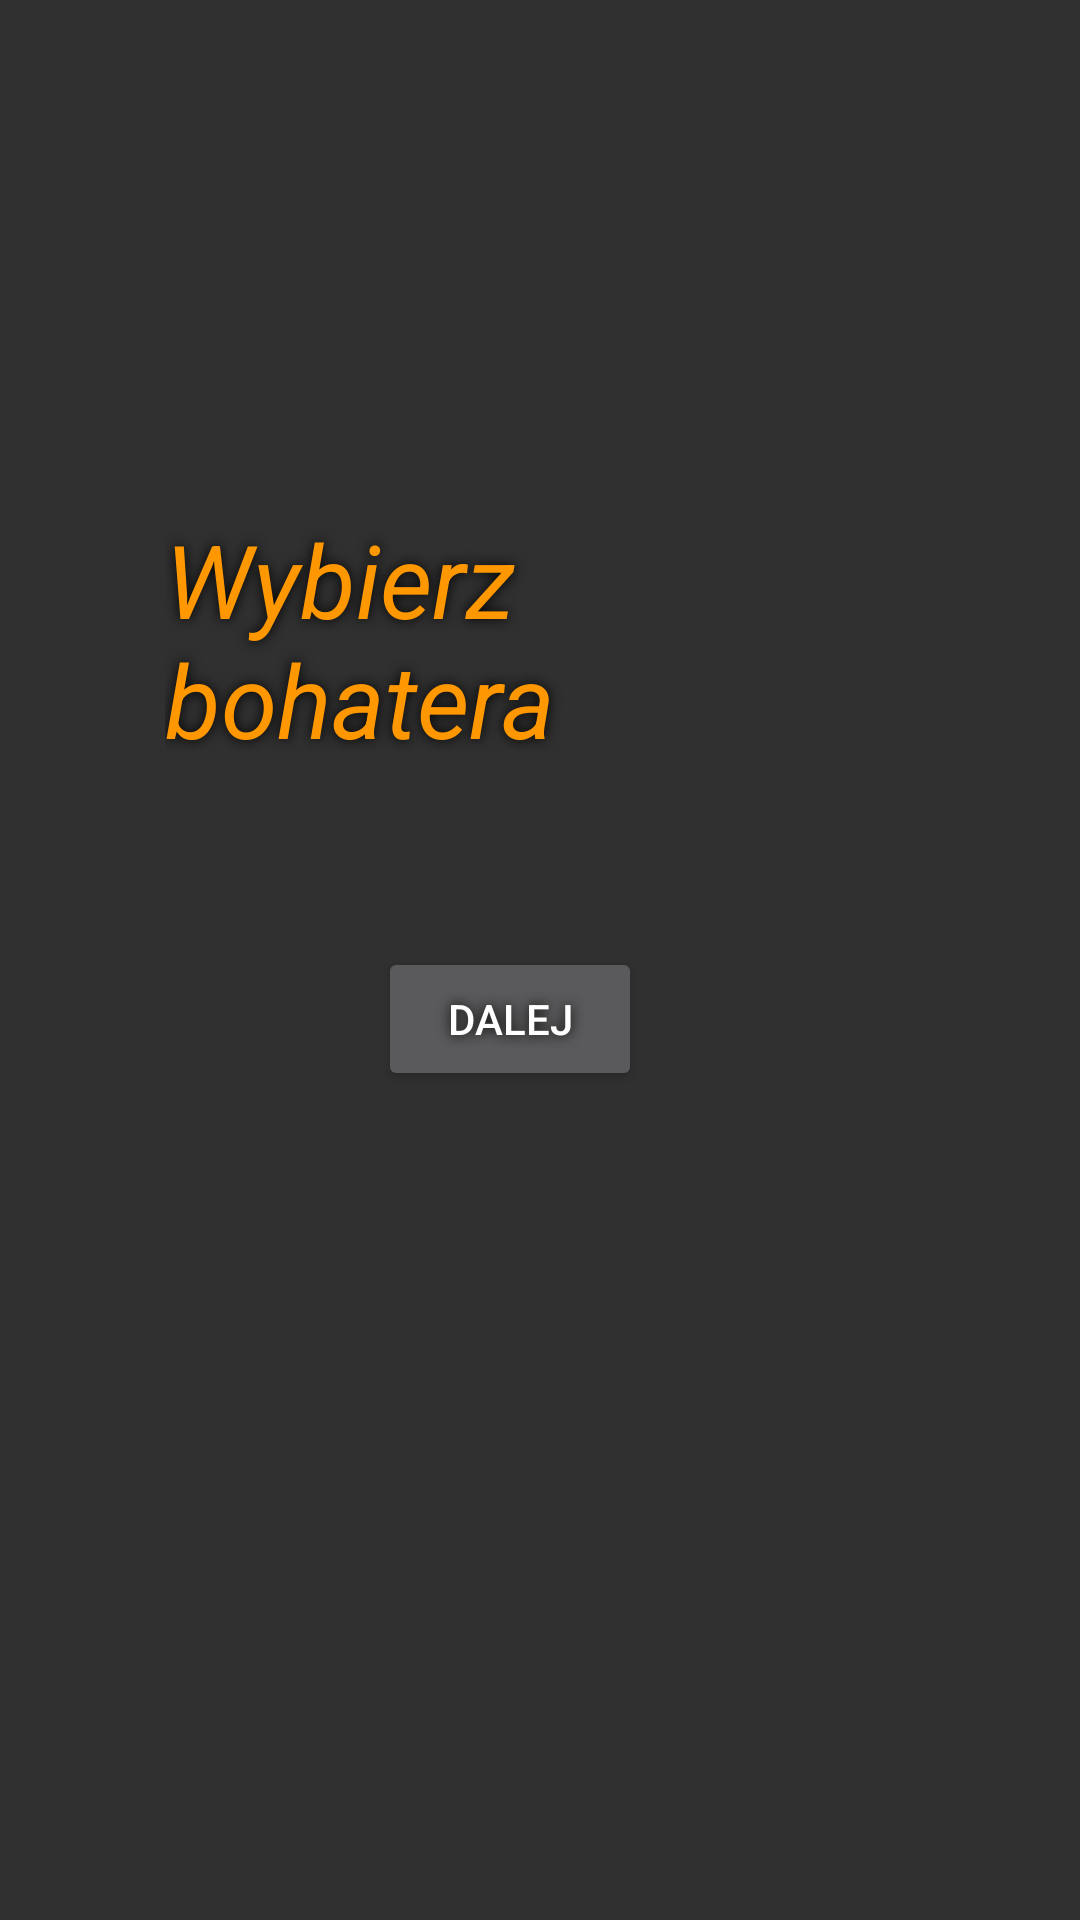

Android layout source for this screen:
<!-- AndroidManifest.xml: application theme Theme.AppCompat.NoActionBar -->
<!-- res/layout/activity_bohaterzy.xml -->
<?xml version="1.0" encoding="utf-8"?>
<androidx.constraintlayout.widget.ConstraintLayout xmlns:android="http://schemas.android.com/apk/res/android"
    xmlns:app="http://schemas.android.com/apk/res-auto"
    xmlns:tools="http://schemas.android.com/tools"
    android:layout_width="match_parent"
    android:layout_height="match_parent"
    tools:context=".Bohaterzy">

    <ImageView
        android:id="@+id/tlo"
        android:layout_width="match_parent"
        android:layout_height="match_parent"
        android:contentDescription="TODO"
        android:scaleType="centerCrop"
        android:src="@drawable/stone" />

    <LinearLayout
        android:id="@+id/linearLayout2"
        android:layout_width="match_parent"
        android:layout_height="wrap_content"
        android:gravity="center"
        android:orientation="horizontal"
        app:layout_constraintBottom_toBottomOf="@+id/tlo"
        app:layout_constraintTop_toTopOf="parent"
        app:layout_constraintVertical_bias="0.26999998"
        tools:layout_editor_absoluteX="0dp">

        <LinearLayout
            android:layout_width="wrap_content"
            android:layout_height="wrap_content"
            android:layout_marginLeft="30dp"
            android:gravity="center"
            android:orientation="vertical">

            <TextView
                android:id="@+id/textView5"
                android:layout_width="wrap_content"
                android:layout_height="wrap_content"
                android:layout_marginLeft="50dp"
                android:layout_marginTop="30dp"
                android:layout_marginRight="50dp"
                android:layout_marginBottom="20dp"
                android:shadowColor="#000000"
                android:shadowRadius="10"
                android:text="Wybierz bohatera"
                android:textColor="#FF9800"
                android:textSize="34sp"
                android:textStyle="italic" />

            <LinearLayout
                android:layout_width="wrap_content"
                android:layout_height="match_parent"
                android:layout_gravity="center"
                android:orientation="horizontal">

                <ImageView
                    android:id="@+id/bohaterwybierz1"
                    android:layout_width="wrap_content"
                    android:layout_height="wrap_content"
                    android:layout_margin="20dp"
                    android:onClick="wyb1"
                    android:background="@drawable/ic_launcher_background"
                    app:srcCompat="@drawable/ic_launcher_background" />

                <ImageView
                    android:id="@+id/walkaboh2"
                    android:layout_width="wrap_content"
                    android:layout_height="wrap_content"
                    android:layout_margin="20dp"
                    android:onClick="wyb2"
                    android:background="@drawable/ic_launcher_background"
                    app:srcCompat="@drawable/ic_launcher_background" />

                <ImageView
                    android:id="@+id/bohaterwybierz3"
                    android:layout_width="wrap_content"
                    android:layout_height="wrap_content"
                    android:layout_margin="20dp"
                    android:onClick="wyb3"
                    android:background="@drawable/ic_launcher_background"
                    app:srcCompat="@drawable/ic_launcher_background" />
            </LinearLayout>

            <Button
                android:id="@+id/button"
                android:layout_width="wrap_content"
                android:layout_height="wrap_content"
                android:onClick="dalej"
                android:shadowColor="#000000"
                android:shadowRadius="10"
                android:text="Dalej" />

        </LinearLayout>

        <TextView
            android:id="@+id/info"
            android:layout_width="match_parent"
            android:layout_height="324dp"
            android:layout_marginLeft="20dp"
            android:layout_marginTop="10dp"
            android:layout_marginRight="30dp"
            android:layout_marginBottom="10dp"
            android:shadowColor="#000000"
            android:shadowRadius="10"
            android:text="Staty:"
            android:textSize="16sp"
            android:textStyle="italic" />
    </LinearLayout>

</androidx.constraintlayout.widget.ConstraintLayout>
<!-- resources referenced by this layout -->
<resources>

</resources>
